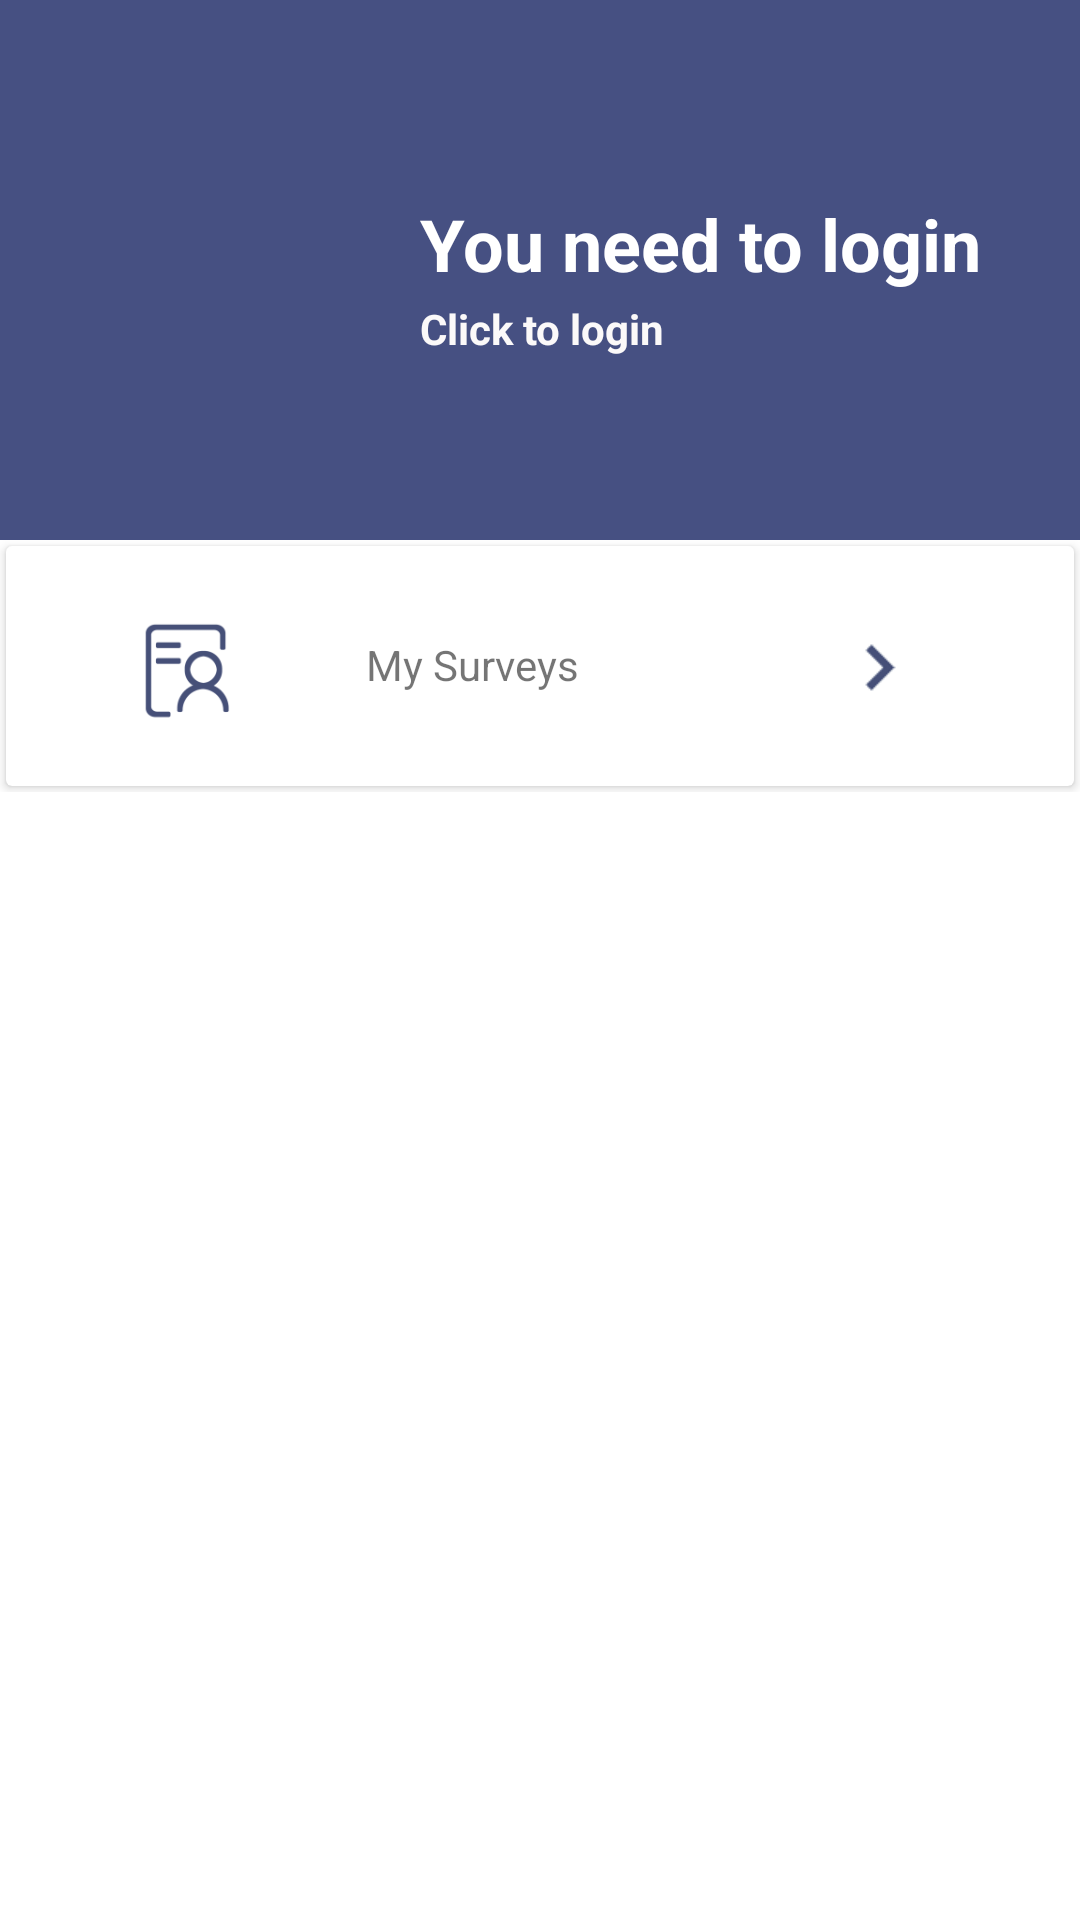

The Android layout XML behind this screen, and the referenced resources:
<!-- AndroidManifest.xml: application theme AppTheme -->
<!-- res/layout/fragment_my_info.xml -->
<?xml version="1.0" encoding="utf-8"?>
<LinearLayout xmlns:android="http://schemas.android.com/apk/res/android"
    xmlns:app="http://schemas.android.com/apk/res-auto"
    xmlns:tools="http://schemas.android.com/tools"
    android:layout_width="match_parent"
    android:layout_height="match_parent"
    android:orientation="vertical"
    tools:context=".MyInfoFragment">

    <ScrollView
        android:layout_width="match_parent"
        android:layout_height="match_parent">

        <LinearLayout
            android:layout_width="match_parent"
            android:layout_height="wrap_content"
            android:orientation="vertical" >

            <include
                android:id="@+id/postAuthorLayout"
                layout="@layout/content_login_view"
                android:layout_width="match_parent"
                android:layout_height="180dp" />

            <androidx.cardview.widget.CardView
                android:id="@+id/cardViewMe"
                android:layout_width="match_parent"
                android:layout_height="80dp"
                android:layout_margin="2dp"
                android:clickable="true"
                android:contextClickable="true">

                <ImageView
                    android:id="@+id/imageView6"
                    android:layout_width="40dp"
                    android:layout_height="50dp"
                    android:layout_marginLeft="40dp"
                    android:layout_marginTop="15dp"
                    app:srcCompat="@drawable/y8" />

                <TextView
                    android:id="@+id/textView5"
                    android:layout_width="wrap_content"
                    android:layout_height="wrap_content"
                    android:layout_marginLeft="120dp"
                    android:layout_marginTop="30dp"
                    android:text="My Surveys" />

                <ImageView
                    android:id="@+id/imageView"
                    android:layout_width="30dp"
                    android:layout_height="35dp"
                    android:layout_gravity="end"
                    android:layout_marginTop="23dp"
                    android:layout_marginRight="50dp"
                    app:srcCompat="@drawable/arrow4" />

            </androidx.cardview.widget.CardView>
        </LinearLayout>
    </ScrollView>


</LinearLayout>
<!-- res/layout/content_login_view.xml (included above) -->
<?xml version="1.0" encoding="utf-8"?>
<androidx.constraintlayout.widget.ConstraintLayout
    xmlns:android="http://schemas.android.com/apk/res/android"
    xmlns:app="http://schemas.android.com/apk/res-auto"
    xmlns:tools="http://schemas.android.com/tools"
    android:layout_width="match_parent"
    android:layout_height="180dp"
    android:background="@color/colorPrimary">


    <ImageView
        android:id="@+id/imageView7"
        android:layout_width="60dp"
        android:layout_height="60dp"
        android:layout_marginStart="48dp"
        android:layout_marginTop="64dp"
        app:layout_constraintStart_toStartOf="parent"
        app:layout_constraintTop_toTopOf="parent"
        app:srcCompat="@drawable/ic_action_account_circle_40" />

    <TextView
        android:id="@+id/myUsername"
        android:layout_width="wrap_content"
        android:layout_height="wrap_content"
        android:layout_marginLeft="140dp"
        android:layout_marginTop="65dp"
        android:text="You need to login"
        android:textColor="#FFFFFF"
        android:textSize="24dp"
        android:textStyle="bold"
        app:layout_constraintStart_toStartOf="parent"
        app:layout_constraintTop_toTopOf="parent"/>

    <TextView
        android:id="@+id/statusIndicater"
        android:layout_width="wrap_content"
        android:layout_height="wrap_content"
        android:layout_marginStart="140dp"
        android:layout_marginTop="100dp"
        android:text="Click to login"
        android:textColor="#FBF9F9"
        android:textStyle="bold"
        app:layout_constraintStart_toStartOf="parent"
        app:layout_constraintTop_toTopOf="parent" />


</androidx.constraintlayout.widget.ConstraintLayout>
<!-- resources referenced by this layout -->
<resources>
  <color name="colorPrimary">#465082</color>
  <!-- drawable arrow4: png bitmap (drawable, 2206 bytes) -->
  <!-- drawable y8: png bitmap (drawable, 3948 bytes) -->
</resources>
